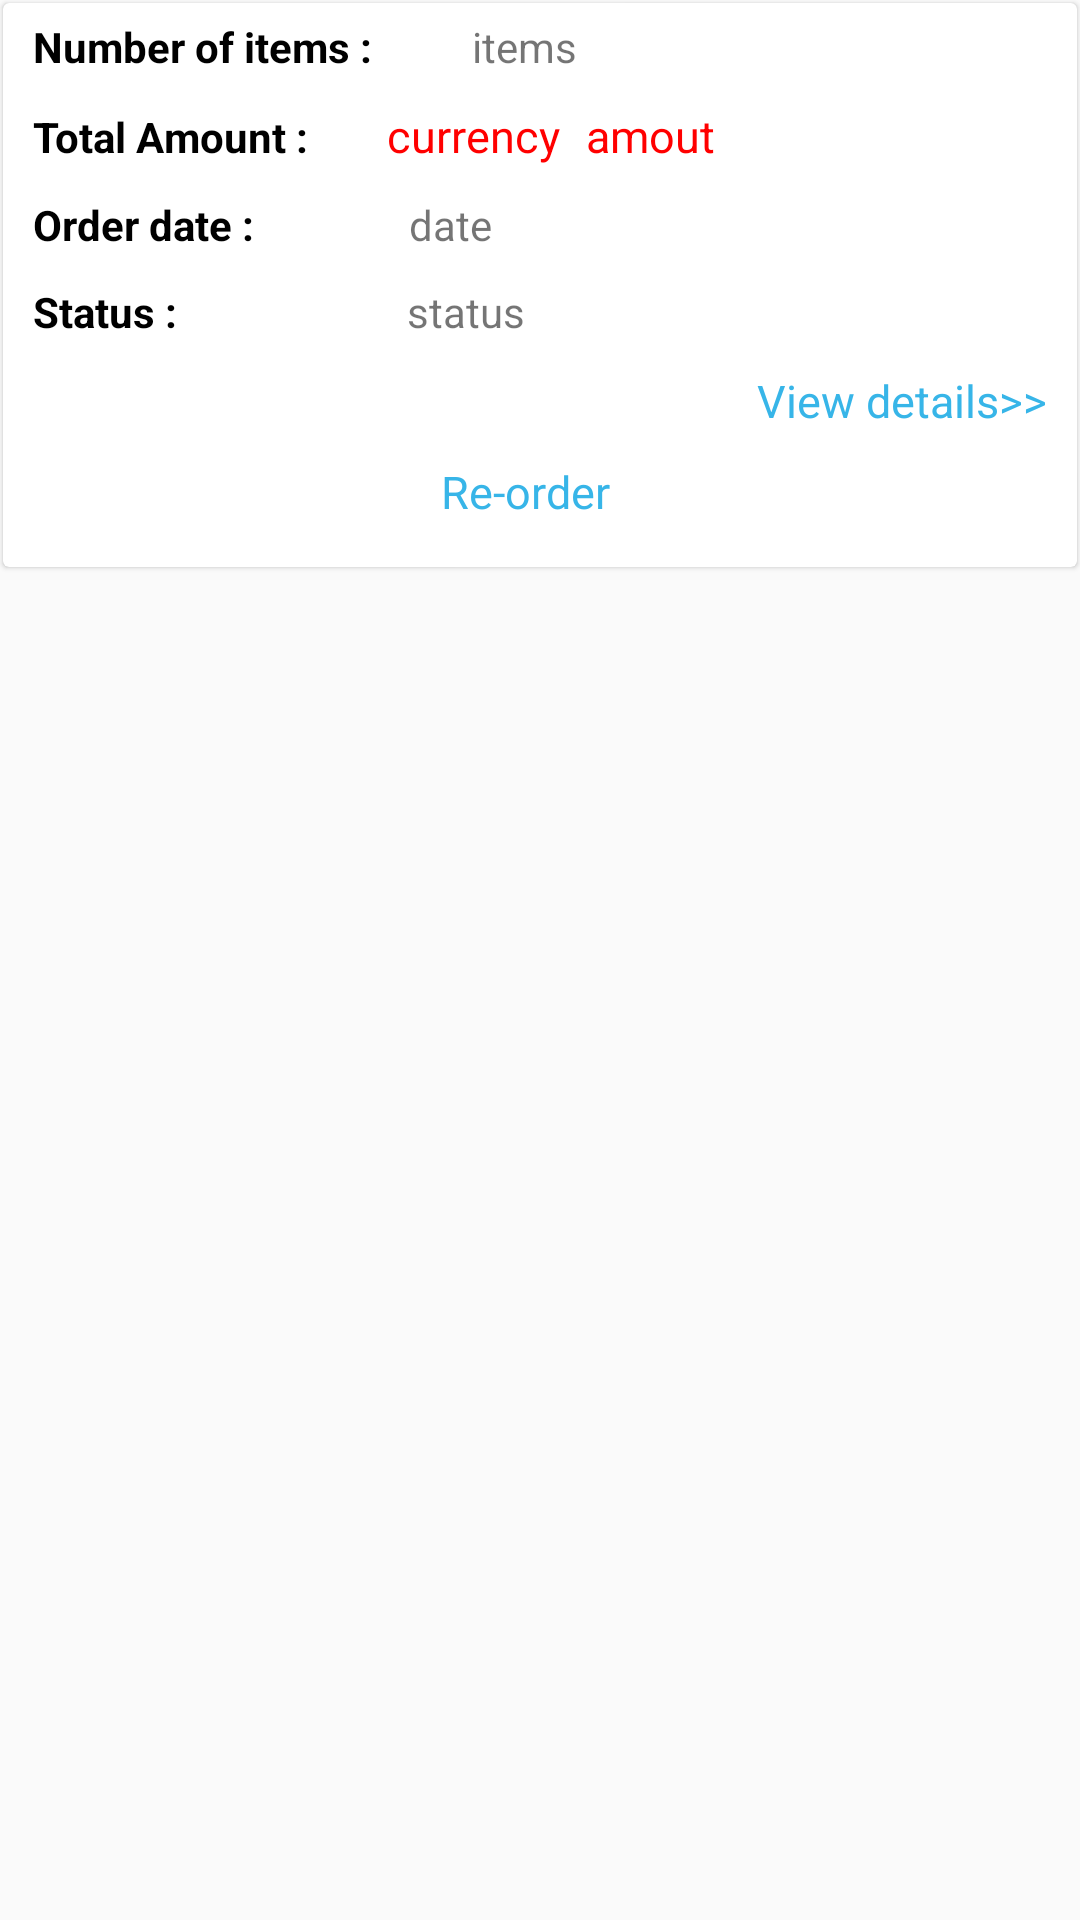

Reconstruct the res/layout file that produces this screen, plus the resources it refers to.
<!-- AndroidManifest.xml: application theme AppTheme -->
<!-- res/layout/histrylayout.xml -->
<?xml version="1.0" encoding="utf-8"?>
<RelativeLayout xmlns:android="http://schemas.android.com/apk/res/android"
    xmlns:card_view="http://schemas.android.com/apk/res-auto"
    android:layout_width="wrap_content"
    android:layout_height="wrap_content">

    <androidx.cardview.widget.CardView
        android:layout_width="match_parent"
        android:layout_height="wrap_content"
        android:layout_margin="1dp"
        android:clickable="true"
        android:elevation="1dp"
        android:focusable="true"
        card_view:cardElevation="1dp">

    <RelativeLayout
        android:id="@+id/re1"
        android:clickable="true"
        android:layout_width="match_parent"
        android:layout_height="wrap_content">

        <LinearLayout
            android:id="@+id/linhrz"
            android:layout_width="match_parent"
            android:layout_height="wrap_content"
            android:layout_marginTop="5dp"
            android:clickable="true"
            android:orientation="horizontal">

            <TextView
                android:id="@+id/indrelty"
                android:layout_width="wrap_content"
                android:layout_height="wrap_content"
                android:layout_marginLeft="10dp"
                android:layout_marginStart="10dp"
                android:clickable="true"
                android:text="Number of items : "
                android:textColor="@color/colorBlack"
                android:textStyle="bold" />

            <TextView
                android:id="@+id/indrel"
                android:layout_width="wrap_content"
                android:layout_height="wrap_content"
                android:layout_marginStart="30dp"
                android:clickable="true"
                android:text="items" />


        </LinearLayout>

        <LinearLayout
            android:id="@+id/linhrz1"
            android:layout_width="match_parent"
            android:layout_height="wrap_content"
            android:layout_below="@+id/linhrz"
            android:layout_marginTop="10dp"
            android:clickable="true"
            android:orientation="horizontal">

            <TextView
                android:id="@+id/fcsar"
                android:layout_width="wrap_content"
                android:layout_height="wrap_content"
                android:layout_marginLeft="10dp"
                android:layout_marginStart="10dp"
                android:clickable="true"
                android:text="Total Amount : "
                android:textColor="@color/colorBlack"
                android:textStyle="bold" />

            <TextView
                android:id="@+id/crmcy"
                android:layout_width="wrap_content"
                android:layout_height="wrap_content"
                android:layout_marginStart="23dp"
                android:clickable="true"
                android:text="currency"
                android:textColor="@color/red"
                android:textSize="15sp" />

            <TextView
                android:id="@+id/fcsar1"
                android:layout_width="wrap_content"
                android:layout_height="wrap_content"
                android:layout_marginStart="5dp"
                android:clickable="true"
                android:text=" amout"
                android:textColor="@color/red"
                android:textSize="15sp" />


        </LinearLayout>

        <LinearLayout

            android:id="@+id/linhrz2"
            android:layout_width="match_parent"
            android:layout_height="wrap_content"
            android:layout_below="@+id/linhrz1"
            android:layout_marginTop="10dp"
            android:clickable="true"
            android:orientation="horizontal">

            <TextView
                android:id="@+id/postedby"
                android:layout_width="wrap_content"
                android:layout_height="wrap_content"
                android:layout_marginLeft="10dp"
                android:layout_marginStart="10dp"
                android:clickable="true"
                android:text="Order date : "
                android:textColor="@color/colorBlack"
                android:textStyle="bold" />

            <TextView
                android:id="@+id/admin"
                android:layout_width="wrap_content"
                android:layout_height="wrap_content"
                android:layout_marginStart="45dp"
                android:clickable="true"
                android:text=" date" />


        </LinearLayout>

        <LinearLayout
            android:id="@+id/linhrzsts"
            android:layout_width="match_parent"
            android:layout_height="wrap_content"
            android:layout_below="@+id/linhrz2"
            android:layout_marginTop="10dp"
            android:clickable="true"
            android:orientation="horizontal">

            <TextView
                android:id="@+id/stts"
                android:layout_width="wrap_content"
                android:layout_height="wrap_content"
                android:layout_marginLeft="10dp"
                android:layout_marginStart="10dp"
                android:clickable="true"
                android:text="Status : "
                android:textColor="@color/colorBlack"
                android:textStyle="bold" />

            <TextView
                android:id="@+id/status"
                android:layout_width="wrap_content"
                android:layout_height="wrap_content"
                android:layout_marginStart="70dp"
                android:clickable="true"
                android:text=" status" />


        </LinearLayout>

        <TextView
            android:id="@+id/compsite"
            android:layout_width="match_parent"
            android:layout_height="wrap_content"
            android:layout_below="@+id/linhrzsts"
            android:layout_gravity="right"
            android:gravity="right"
            android:layout_marginBottom="10dp"
            android:layout_marginEnd="10dp"
            android:layout_marginRight="10dp"
            android:layout_marginTop="10dp"
            android:clickable="false"
            android:text="View details>>"
            android:textColor="@color/maincolor"
            android:textSize="15sp" />

        <TextView
            android:id="@+id/reorder"
            android:layout_width="match_parent"
            android:layout_height="wrap_content"
            android:layout_below="@+id/compsite"
            android:layout_gravity="center"
            android:gravity="center"
            android:layout_marginBottom="15dp"
            android:layout_marginEnd="10dp"
            android:layout_marginRight="10dp"
            android:clickable="false"
            android:text="Re-order"
            android:textColor="@color/maincolor"
            android:textSize="15sp" />

    </RelativeLayout>


</androidx.cardview.widget.CardView>

</RelativeLayout>
<!-- resources referenced by this layout -->
<resources>
  <color name="colorBlack">#000</color>
  <color name="maincolor">#37b5e8</color>
  <color name="red"> #FF0000</color>
  <style name="AppTheme" parent="Theme.AppCompat.Light.DarkActionBar">
          
          <item name="colorPrimary">@color/maincolor</item>
          <item name="colorPrimaryDark">@color/colorPrimaryDark</item>
          <item name="colorAccent">@color/colorAccent</item>
      </style>
  <color name="colorPrimaryDark">#303F9F</color>
  <color name="colorAccent">#FF4081</color>
</resources>
